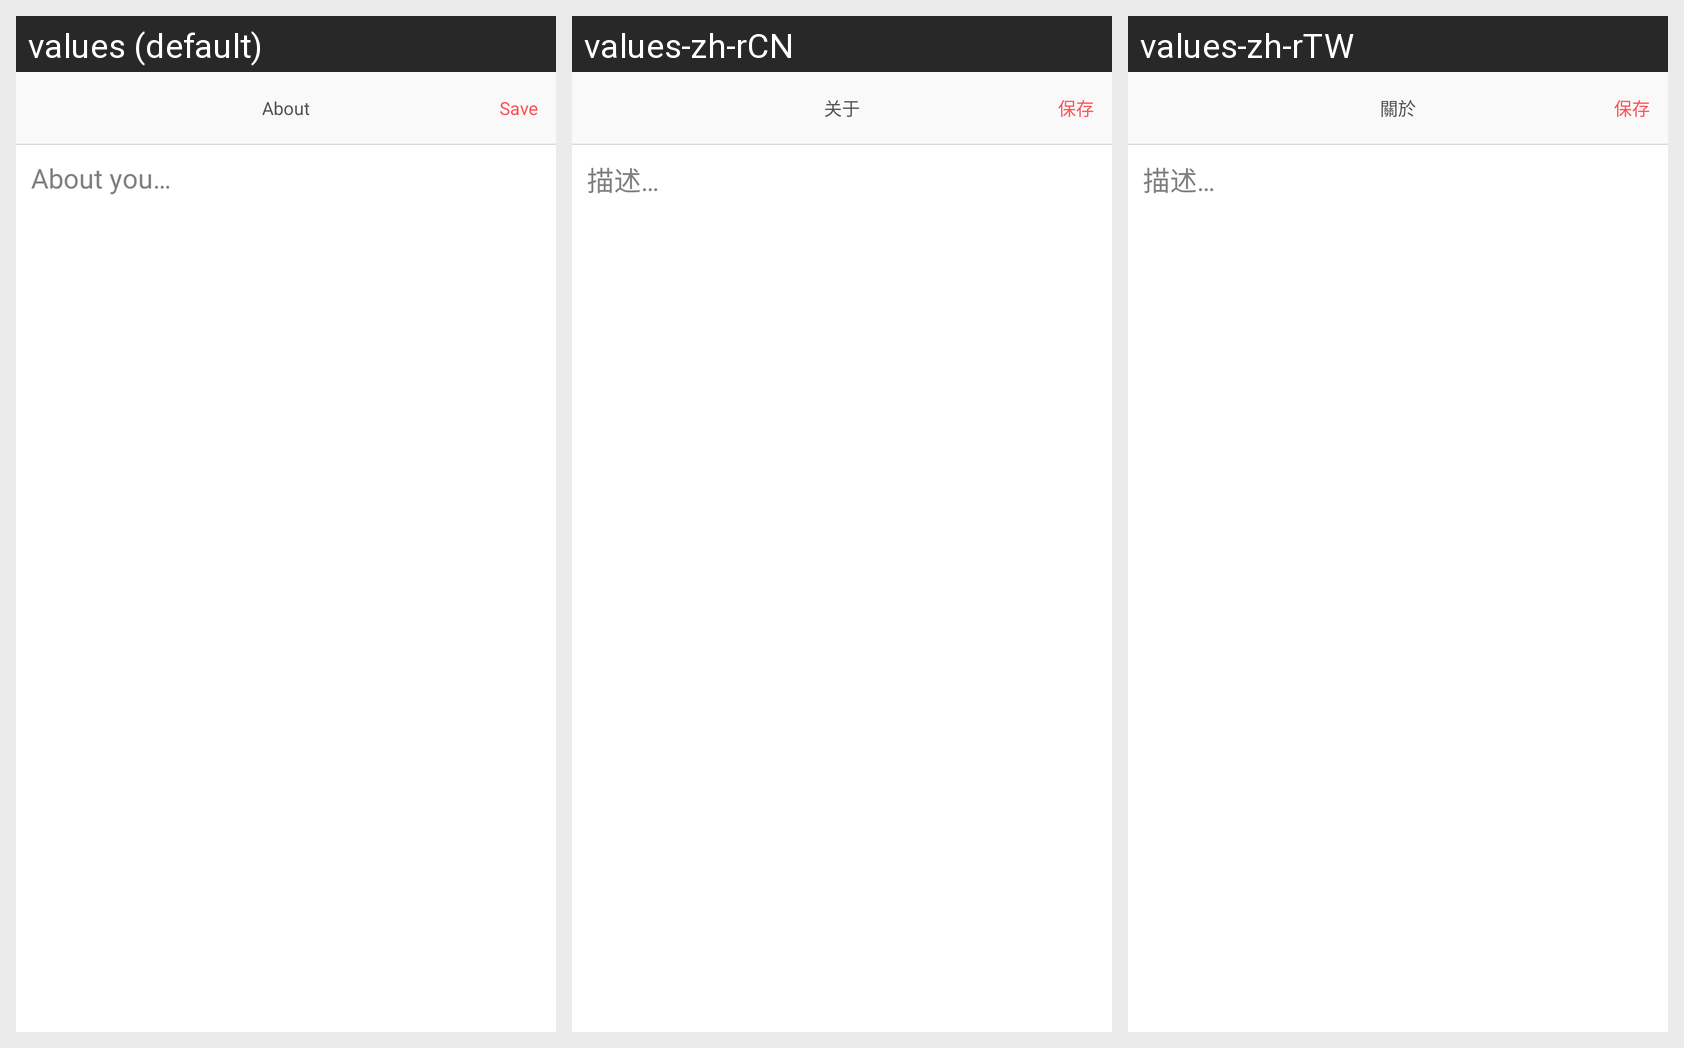

The Android screen above is rendered under several locales of the same app. Produce the string resources it draws, with the default and per-locale values.
Android screen res/layout/act_config_introduction.xml rendered under 3 locales, left to right: values (default), values-zh-rCN, values-zh-rTW. Device: Nexus 5 (rendered at 1080×1920; each locale shown at half size, 540×960, under a caption strip naming it); theme AppBaseTheme.
Strings drawn on this screen, with the default value and each locale's value (text and hints the layout hard-codes, and strings that could not be matched under every locale, appear in the picture but are not listed):

introduction_act_title
  values: About
  values-zh-rCN: 关于
  values-zh-rTW: 關於

save
  values: Save
  values-zh-rCN: 保存
  values-zh-rTW: 保存

describe_yourself
  values: About you…
  values-zh-rCN: 描述…
  values-zh-rTW: 描述…
